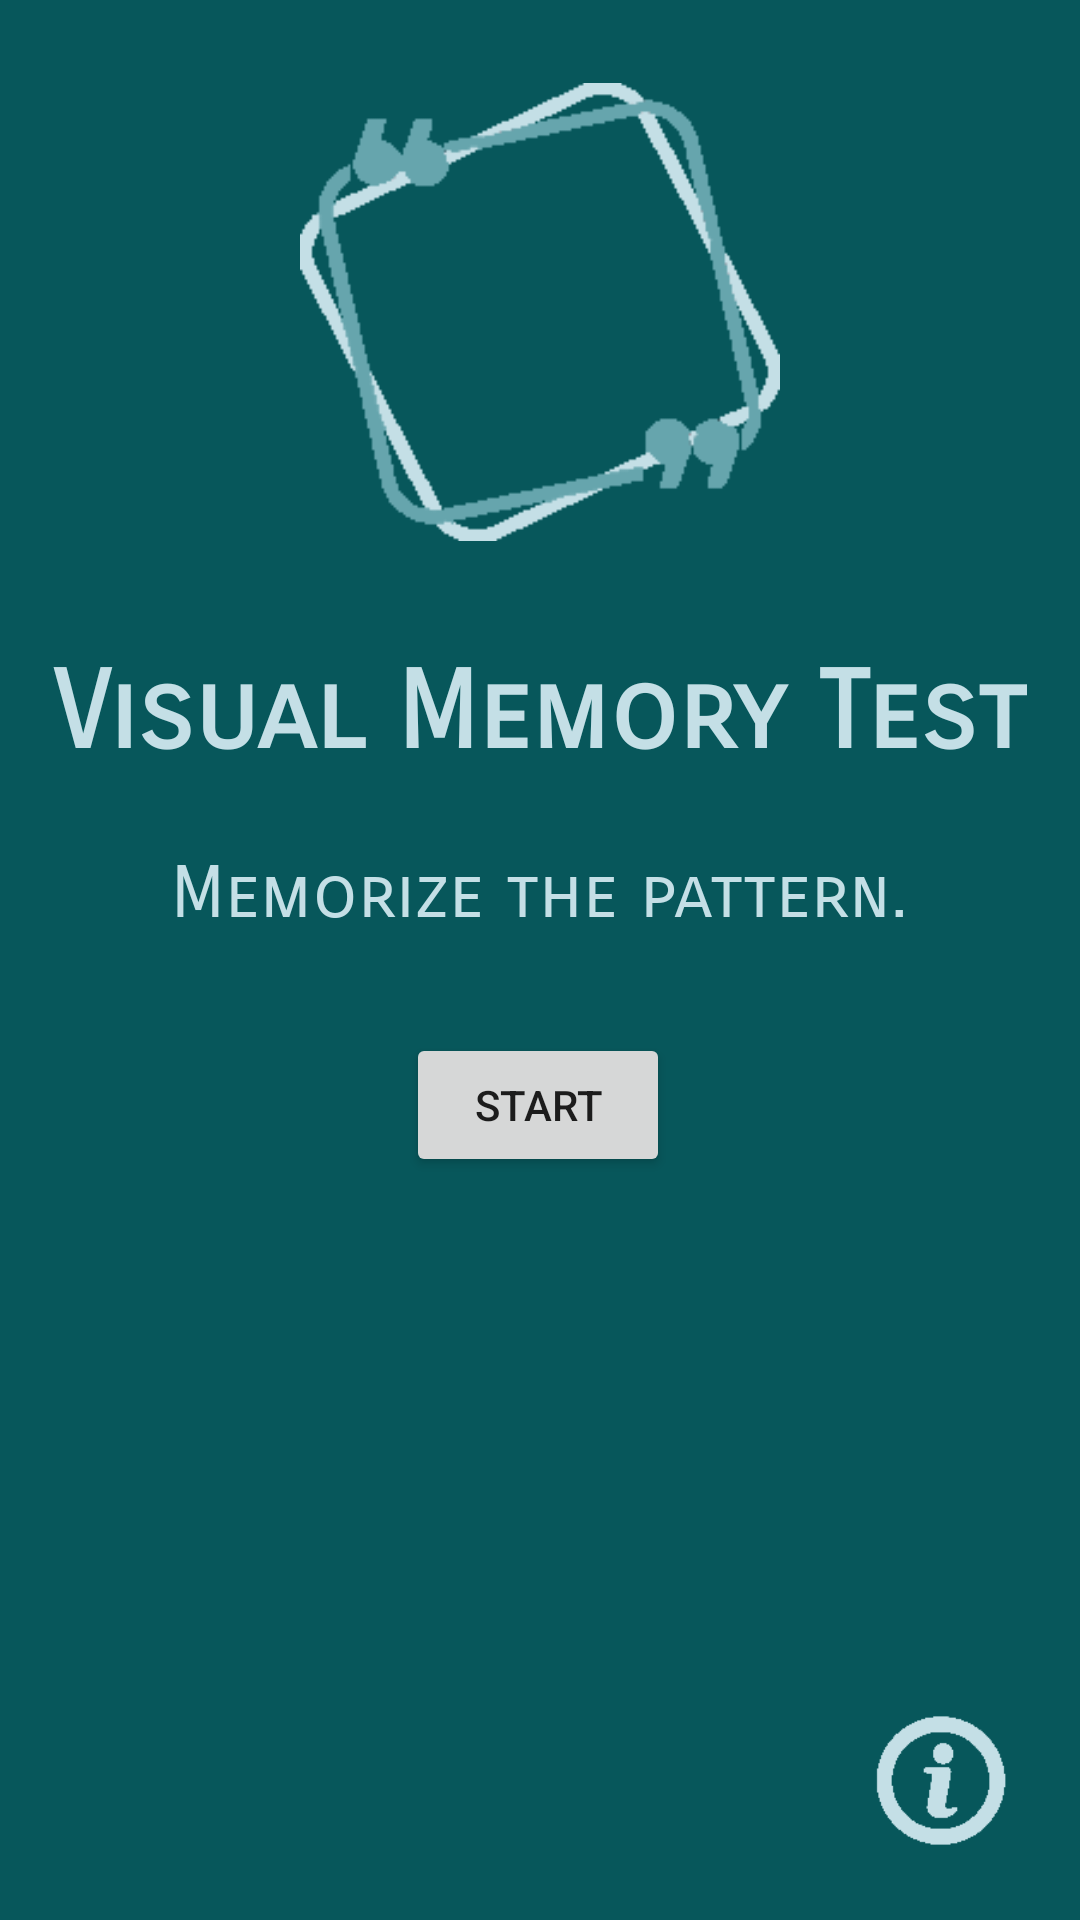

Layout XML and referenced resources for this Android screen:
<!-- AndroidManifest.xml: application theme Theme.HumanBenchmark -->
<!-- res/layout/fragment_visual_memory_start.xml -->
<?xml version="1.0" encoding="utf-8"?>
<FrameLayout xmlns:android="http://schemas.android.com/apk/res/android"
    xmlns:app="http://schemas.android.com/apk/res-auto"
    xmlns:tools="http://schemas.android.com/tools"
    android:layout_width="match_parent"
    android:layout_height="match_parent"
    android:background="@color/ocean"
    tools:context=".VisualMemoryStart">

    <androidx.constraintlayout.widget.ConstraintLayout
        android:layout_width="match_parent"
        android:layout_height="match_parent">

        <ImageView
            android:id="@+id/ico_visual"
            android:layout_width="160dp"
            android:layout_height="160dp"
            android:layout_marginTop="24dp"
            android:src="@drawable/imgonline_com_ua_resize_dgcjrh2bdsuw"
            app:layout_constraintEnd_toEndOf="parent"
            app:layout_constraintStart_toStartOf="parent"
            app:layout_constraintTop_toTopOf="parent" />

        <TextView
            android:id="@+id/textViewVisualMemory"
            android:layout_width="wrap_content"
            android:layout_height="wrap_content"
            android:layout_marginTop="32dp"
            android:fontFamily="sans-serif-smallcaps"
            android:text="Visual Memory Test"
            android:textColor="@color/see_breath"
            android:textSize="36sp"
            android:textStyle="bold"
            app:layout_constraintEnd_toEndOf="parent"
            app:layout_constraintStart_toStartOf="parent"
            app:layout_constraintTop_toBottomOf="@+id/ico_visual" />

        <TextView
            android:id="@+id/textView55"
            android:layout_width="wrap_content"
            android:layout_height="wrap_content"
            android:layout_marginTop="24dp"
            android:fontFamily="sans-serif-smallcaps"
            android:gravity="center"
            android:text="Memorize the pattern."
            android:textColor="@color/see_breath"
            android:textSize="24sp"
            app:layout_constraintEnd_toEndOf="parent"
            app:layout_constraintHorizontal_bias="0.496"
            app:layout_constraintStart_toStartOf="parent"
            app:layout_constraintTop_toBottomOf="@+id/textViewVisualMemory" />

        <Button
            android:id="@+id/startVisualMemory"
            android:layout_width="wrap_content"
            android:layout_height="wrap_content"
            android:layout_marginTop="32dp"
            android:text="Start"
            app:layout_constraintEnd_toEndOf="parent"
            app:layout_constraintHorizontal_bias="0.498"
            app:layout_constraintStart_toStartOf="parent"
            app:layout_constraintTop_toBottomOf="@+id/textView55" />

        <ImageView
            android:id="@+id/infoVisual"
            android:layout_width="45dp"
            android:layout_height="45dp"
            android:layout_marginEnd="24dp"
            android:layout_marginBottom="24dp"
            android:src="@drawable/info"
            app:layout_constraintBottom_toBottomOf="parent"
            app:layout_constraintEnd_toEndOf="parent" />
    </androidx.constraintlayout.widget.ConstraintLayout>
</FrameLayout>
<!-- resources referenced by this layout -->
<resources>
  <color name="ocean">#07575B</color>
  <color name="see_breath">#C4DFE6</color>
  <!-- drawable imgonline_com_ua_resize_dgcjrh2bdsuw: png bitmap (drawable, 1814 bytes) -->
  <!-- drawable info: png bitmap (drawable, 585 bytes) -->
  <style name="Theme.HumanBenchmark" parent="Theme.MaterialComponents.DayNight.DarkActionBar">
          
          <item name="colorPrimary">@color/purple_500</item>
          <item name="colorPrimaryVariant">@color/purple_700</item>
          <item name="colorOnPrimary">@color/white</item>
          
          <item name="colorSecondary">@color/teal_200</item>
          <item name="colorSecondaryVariant">@color/teal_700</item>
          <item name="colorOnSecondary">@color/black</item>
          
          <item name="android:statusBarColor" tools:targetApi="l">?attr/colorPrimaryVariant</item>
          
      </style>
  <color name="purple_500">#003B46</color>
  <color name="purple_700">#003B46</color>
  <color name="white">#FFFFFFFF</color>
  <color name="teal_200">#66A5AD</color>
  <color name="teal_700">#FF018786</color>
  <color name="black">#003B46</color>
</resources>
